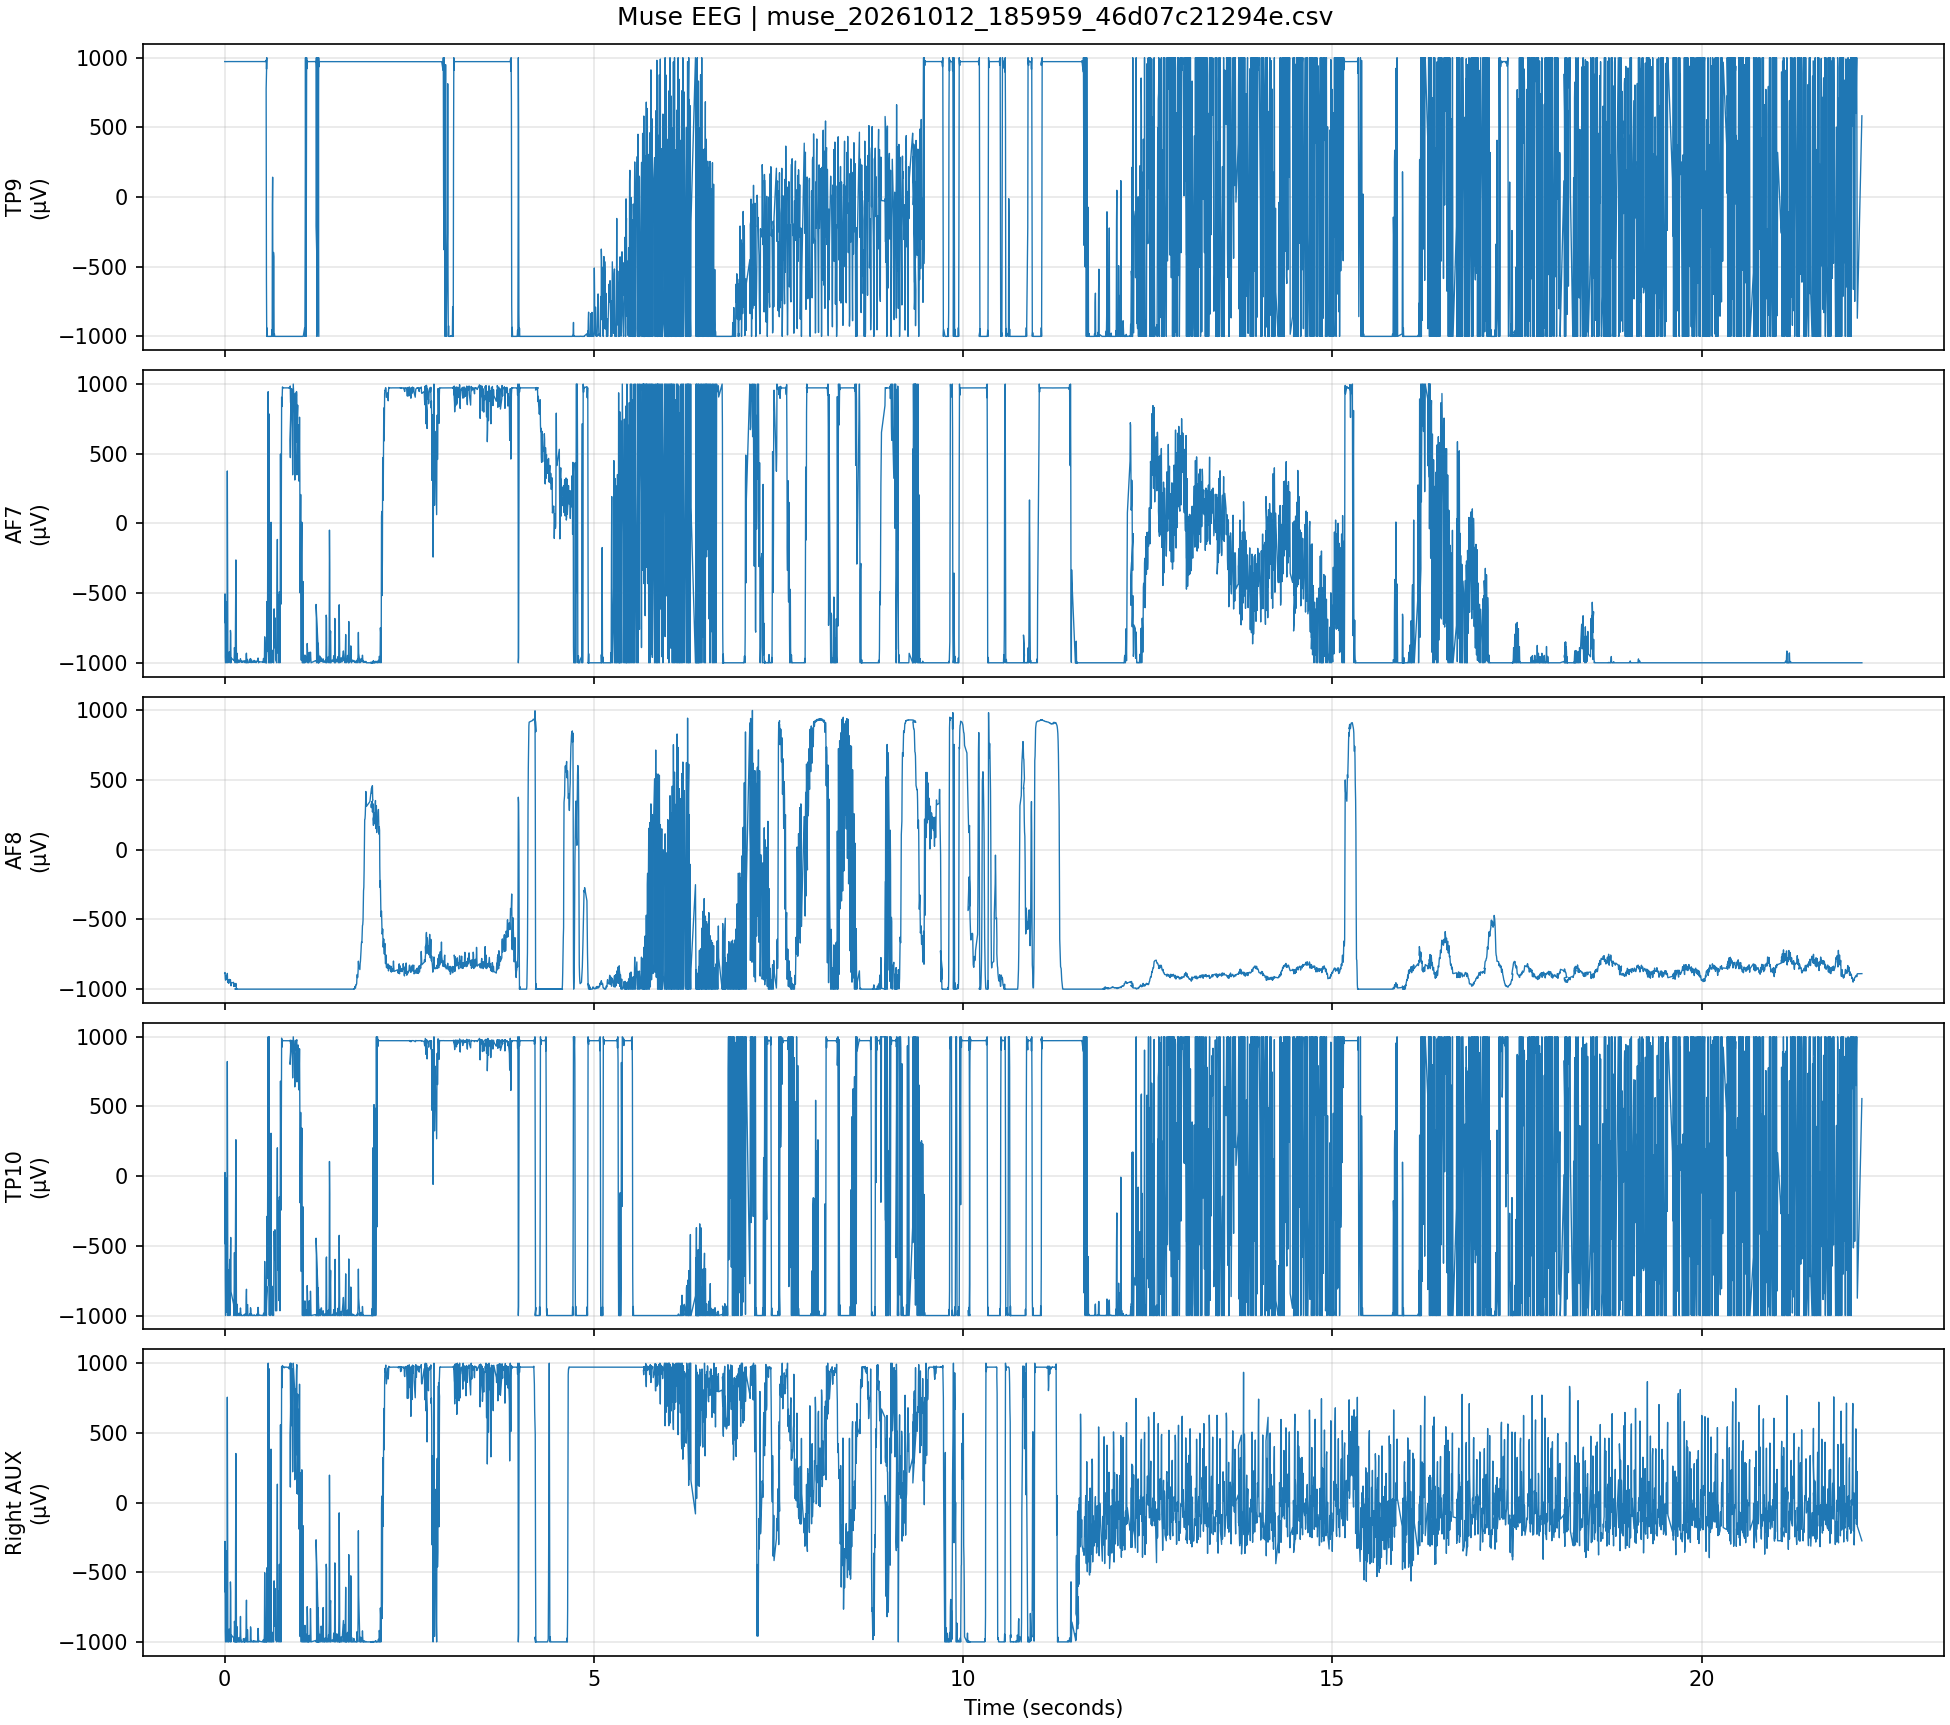

Data behind this chart, as committed beside it:
lsl_timestamp, time_s, TP9, AF7, AF8, TP10, Right AUX
1791849600, 0.0, 971.7, -710.9, -887.2, -483.4, -639.2
1791849600, 0.003906, 971.2, -505.9, -880.9, 25.88, -278.8
1791849600, 0.007812, 971.2, -956.5, -924.3, -740.7, -922.9
1791849600, 0.01172, 971.7, -1000, -935.5, -1000, -1000
1791849600, 0.01562, 971.2, -786.6, -919.9, -604, -719.2
1791849600, 0.01953, 971.2, -563, -904.8, -14.16, -346.2
1791849600, 0.02344, 971.7, -795.9, -913.6, -330.1, -686
1791849600, 0.02734, 971.2, -1000, -926.3, -977.1, -1000
1791849600, 0.03125, 971.2, -698.2, -904.8, -501.5, -554.7
1791849600, 0.03516, 971.7, 376, -887.2, 822.3, 755.4
1791849600, 0.03906, 971.7, -258.8, -943.8, -34.18, -156.7
1791849600, 0.04297, 971.7, -1000, -952.6, -1000, -1000
1791849600, 0.046, 971.2, -924.8, -933.1, -738.8, -910.6
1791849600, 0.04991, 971.2, -960, -946.3, -671.9, -959
1791849600, 0.05381, 971.7, -991.7, -958, -960.9, -1000
1791849600, 0.05772, 971.7, -982.4, -953.1, -1000, -986.8
1791849600, 0.06163, 971.7, -958.5, -934.1, -855, -908.2
1791849600, 0.06553, 971.2, -920.9, -930.2, -636.2, -929.7
1791849600, 0.06944, 971.2, -925.8, -936.5, -597.2, -965.8
1791849600, 0.07334, 971.2, -1000, -935.1, -998, -1000
1791849600, 0.07725, 971.2, -768.1, -932.1, -596.7, -569.8
1791849600, 0.08116, 971.7, -789.6, -952.1, -439.9, -645
1791849600, 0.08506, 971.7, -1000, -976.1, -828.6, -1000
1791849600, 0.08897, 971.7, -966.8, -956.5, -839.8, -950.7
1791849600, 0.12, 971.7, -981, -951.2, -918.5, -970.7
1791849600, 0.1239, 971.7, -984.9, -980.5, -1000, -992.7
1791849600, 0.1278, 971.2, -969.7, -967.3, -828.6, -1000
1791849600, 0.1317, 971.7, -891.1, -960.9, -548.3, -852.5
1791849600, 0.1356, 971.7, -925.3, -976.1, -827.1, -881.3
1791849600, 0.1395, 971.7, -982.4, -978.5, -968.3, -986.8
1791849600, 0.1434, 971.7, -916.5, -979.5, -622.6, -1000
1791849600, 0.1473, 971.2, -581.1, -974.1, -132.3, -428.2
1791849600, 0.1512, 971.2, -262.2, -959, 261.2, 351.6
1791849600, 0.1552, 971.7, -682.1, -980, -390.6, -394.5
1791849600, 0.1591, 971.7, -1000, -1000, -1000, -1000
1791849600, 0.163, 971.7, -957, -995.6, -916.5, -965.3
1791849600, 0.137, 971.2, -983.4, -998.5, -964.8, -987.8
1791849600, 0.1409, 971.2, -1000, -1000, -1000, -1000
1791849600, 0.1448, 971.7, -988.3, -1000, -993.2, -993.2
1791849600, 0.1487, 971.2, -979, -1000, -987.3, -965.8
1791849600, 0.1526, 971.7, -980.5, -1000, -987.3, -985.8
1791849600, 0.1565, 971.7, -996.6, -1000, -1000, -1000
1791849600, 0.1604, 971.7, -984.4, -1000, -991.2, -983.4
1791849600, 0.1643, 971.7, -930.7, -1000, -921.9, -889.6
1791849600, 0.1683, 971.2, -980.5, -1000, -982.9, -976.6
1791849600, 0.1722, 971.2, -1000, -1000, -1000, -1000
1791849600, 0.1761, 971.2, -977.5, -1000, -988.8, -989.7
1791849600, 0.18, 971.2, -979, -1000, -988.3, -996.6
1791849600, 0.182, 971.7, -990.2, -1000, -996.6, -999
1791849600, 0.1859, 971.7, -997.6, -1000, -1000, -1000
1791849600, 0.1898, 971.2, -988.3, -1000, -996.6, -981.9
1791849600, 0.1937, 971.7, -984.9, -1000, -982.9, -968.8
1791849600, 0.1976, 971.7, -990.2, -1000, -996.6, -998.5
1791849600, 0.2015, 971.2, -996.1, -1000, -1000, -995.6
1791849600, 0.2054, 971.2, -994.6, -1000, -1000, -1000
1791849600, 0.2093, 971.7, -983.9, -1000, -983.4, -926.8
1791849600, 0.2132, 971.2, -971.2, -1000, -945.8, -817.4
1791849600, 0.2172, 971.2, -986.3, -1000, -978.5, -956.1
1791849600, 0.2211, 971.7, -987.3, -1000, -1000, -1000
1791849601, 0.225, 971.7, -995.6, -1000, -997.1, -988.8
... 5,605 more rows
